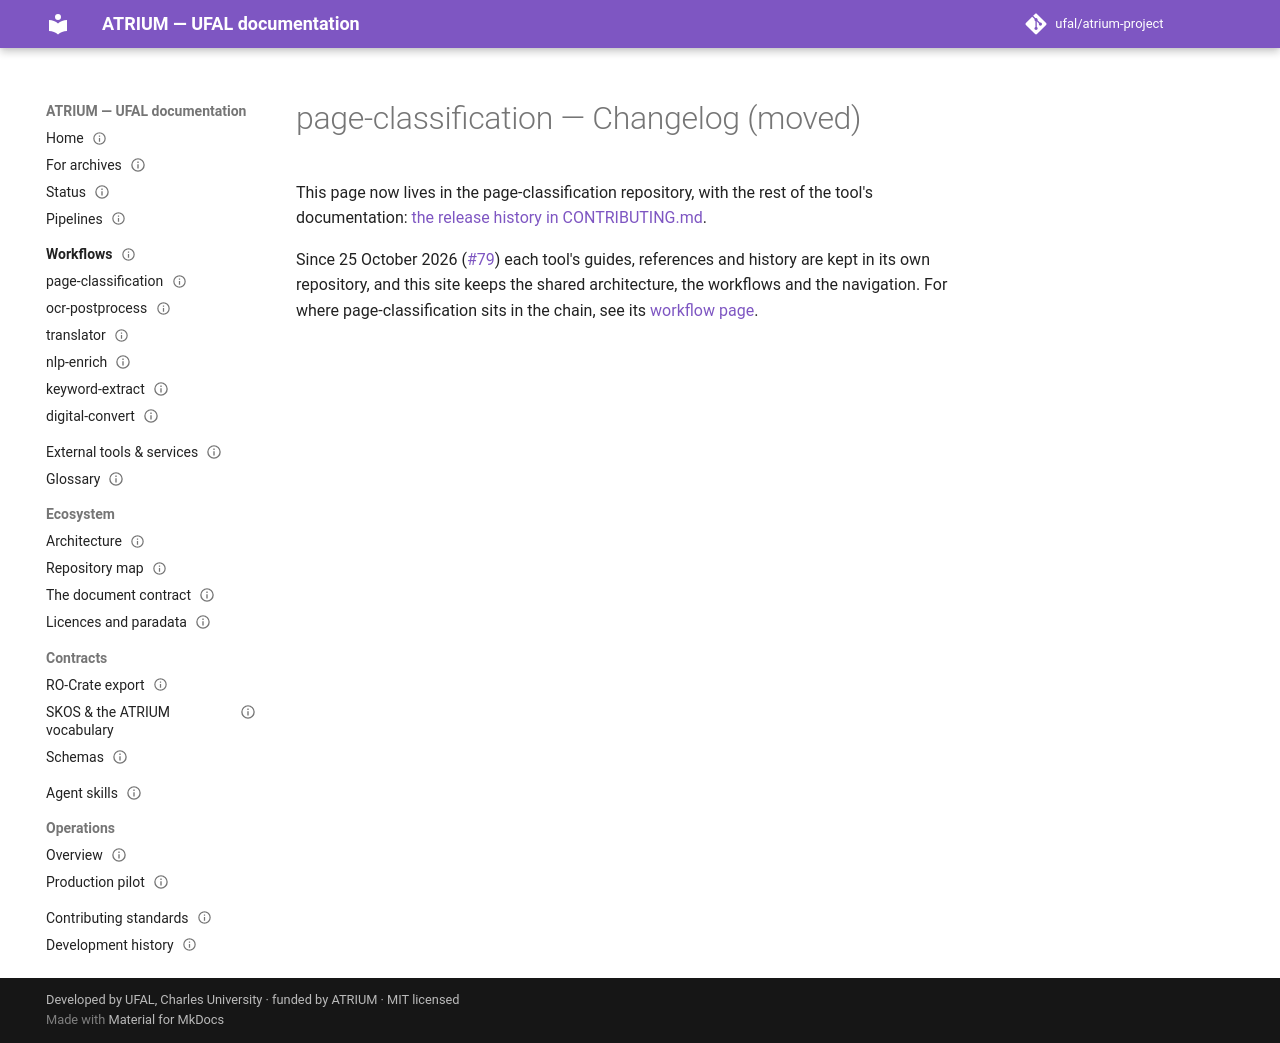

repository: ufal/atrium-project · page: tools/page-classification/changelog/index.html · generator: mkdocs

---
title: page-classification — Changelog (moved)
status: moved
nav_order: 33
issue: 57
repo: atrium-page-classification
role: changelog
moved_on: 2026-10-25
moved_issue: 79
---

# page-classification — Changelog (moved)

This page now lives in the page-classification repository, with the rest of the tool's documentation:
[the release history in CONTRIBUTING.md](https://github.com/ufal/atrium-page-classification/blob/test/CONTRIBUTING.md#release-history).

Since 25 October 2026 ([#79](https://github.com/ufal/atrium-project/issues/79)) each tool's guides,
references and history are kept in its own repository, and this site keeps the shared architecture,
the workflows and the navigation. For where page-classification sits in the chain, see its
[workflow page](../../workflows/page-classification.md).
